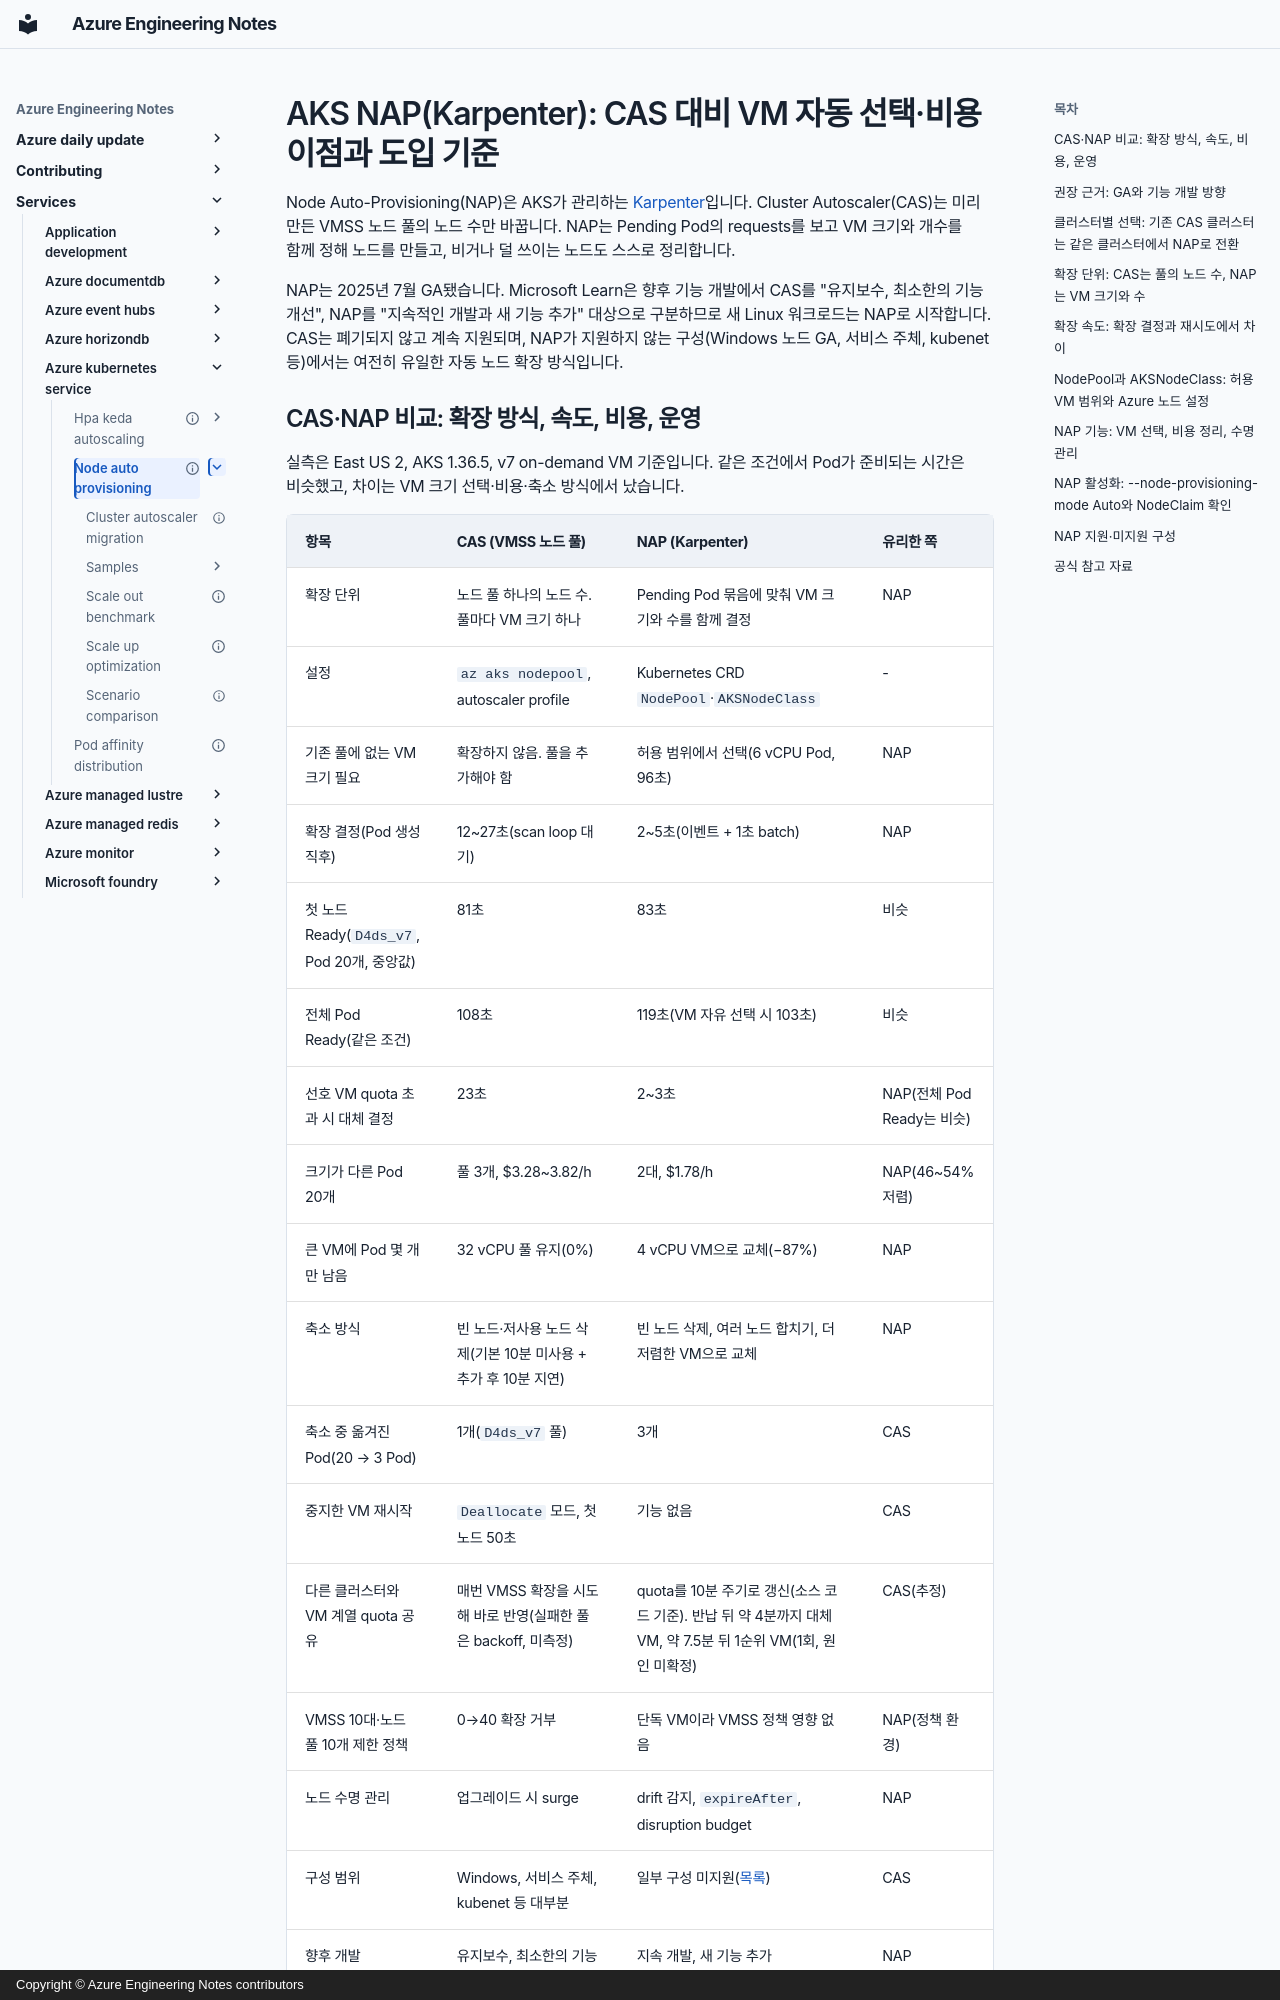

repository: hellices/devguidesample · page: services/azure-kubernetes-service/node-auto-provisioning/index.html · generator: mkdocs · copyright: Copyright © Azure Engineering Notes contributors

---
title: "AKS NAP(Karpenter): CAS 대비 VM 자동 선택·비용 이점과 도입 기준"
description: AKS Node Auto-Provisioning(NAP)이 VMSS 기반 Cluster Autoscaler의 후속 권장 방식이라는 공식 근거와 함께 두 방식의 동작 차이, 실측 유불리, NodePool 설정, 활성화 방법과 지원 제약을 다룹니다.
document_type: guide
services: [azure-kubernetes-service]
technologies: [kubernetes, karpenter]
tags: [operate, optimize]
status: current
verification_status: verified
sources_checked_at: 2026-11-02
official_sources:
  - title: Overview of Node Auto-Provisioning (NAP) in Azure Kubernetes Service (AKS)
    url: https://learn.microsoft.com/azure/aks/node-auto-provisioning
  - title: Enable or disable node auto-provisioning (NAP) in Azure Kubernetes Service (AKS)
    url: https://learn.microsoft.com/azure/aks/use-node-auto-provisioning
  - title: Configure node pools for node auto-provisioning (NAP) in Azure Kubernetes Service (AKS)
    url: https://learn.microsoft.com/azure/aks/node-auto-provisioning-node-pools
  - title: Configure node disruption policies for node auto-provisioning (NAP) nodes in Azure Kubernetes Service (AKS)
    url: https://learn.microsoft.com/azure/aks/node-auto-provisioning-disruption
  - title: Overview of networking configurations for node auto-provisioning (NAP) in Azure Kubernetes Service (AKS)
    url: https://learn.microsoft.com/azure/aks/node-auto-provisioning-networking
  - title: Migrate from cluster autoscaler to node auto-provisioning
    url: https://learn.microsoft.com/azure/aks/migrate-from-autoscaler-to-node-auto-provisioning
  - title: Use the cluster autoscaler in Azure Kubernetes Service (AKS)
    url: https://learn.microsoft.com/azure/aks/cluster-autoscaler
  - title: Azure Kubernetes Service (AKS) scaling overview — HPA, VPA, Cluster Autoscaler, and KEDA
    url: https://learn.microsoft.com/azure/aks/concepts-scale
  - title: Karpenter Concepts
    url: https://karpenter.sh/docs/concepts/
  - title: Karpenter NodePools
    url: https://karpenter.sh/docs/concepts/nodepools/
  - title: Karpenter Settings
    url: https://karpenter.sh/docs/reference/settings/
  - title: Cluster Autoscaler 1.35 static_autoscaler.go
    url: https://github.com/kubernetes/autoscaler/blob/cluster-autoscaler-release-1.35/cluster-autoscaler/core/static_autoscaler.go
  - title: Karpenter Disruption
    url: https://karpenter.sh/docs/concepts/disruption/
  - title: Karpenter provider Azure offering error handlers
    url: https://github.com/Azure/karpenter-provider-azure/blob/main/pkg/providers/instance/offerings/commonerrorhandlers.go
  - title: Karpenter provider Azure quota provider
    url: https://github.com/Azure/karpenter-provider-azure/blob/main/pkg/providers/quota/quota.go
  - title: Cluster Autoscaler 1.35 Azure scale set instance cache
    url: https://github.com/kubernetes/autoscaler/blob/cluster-autoscaler-release-1.35/cluster-autoscaler/cloudprovider/azure/azure_scale_set_instance_cache.go
  - title: Cluster Autoscaler FAQ
    url: https://github.com/kubernetes/autoscaler/blob/master/cluster-autoscaler/FAQ.md
  - title: Karpenter provider Azure quota controller
    url: https://github.com/Azure/karpenter-provider-azure/blob/main/pkg/controllers/quota/controller.go
  - title: Use Scale-down Mode to delete/deallocate nodes in Azure Kubernetes Service (AKS)
    url: https://learn.microsoft.com/azure/aks/scale-down-mode
  - title: Configure AKSNodeClass resources for node auto-provisioning (NAP) in Azure Kubernetes Service (AKS)
    url: https://learn.microsoft.com/azure/aks/node-auto
